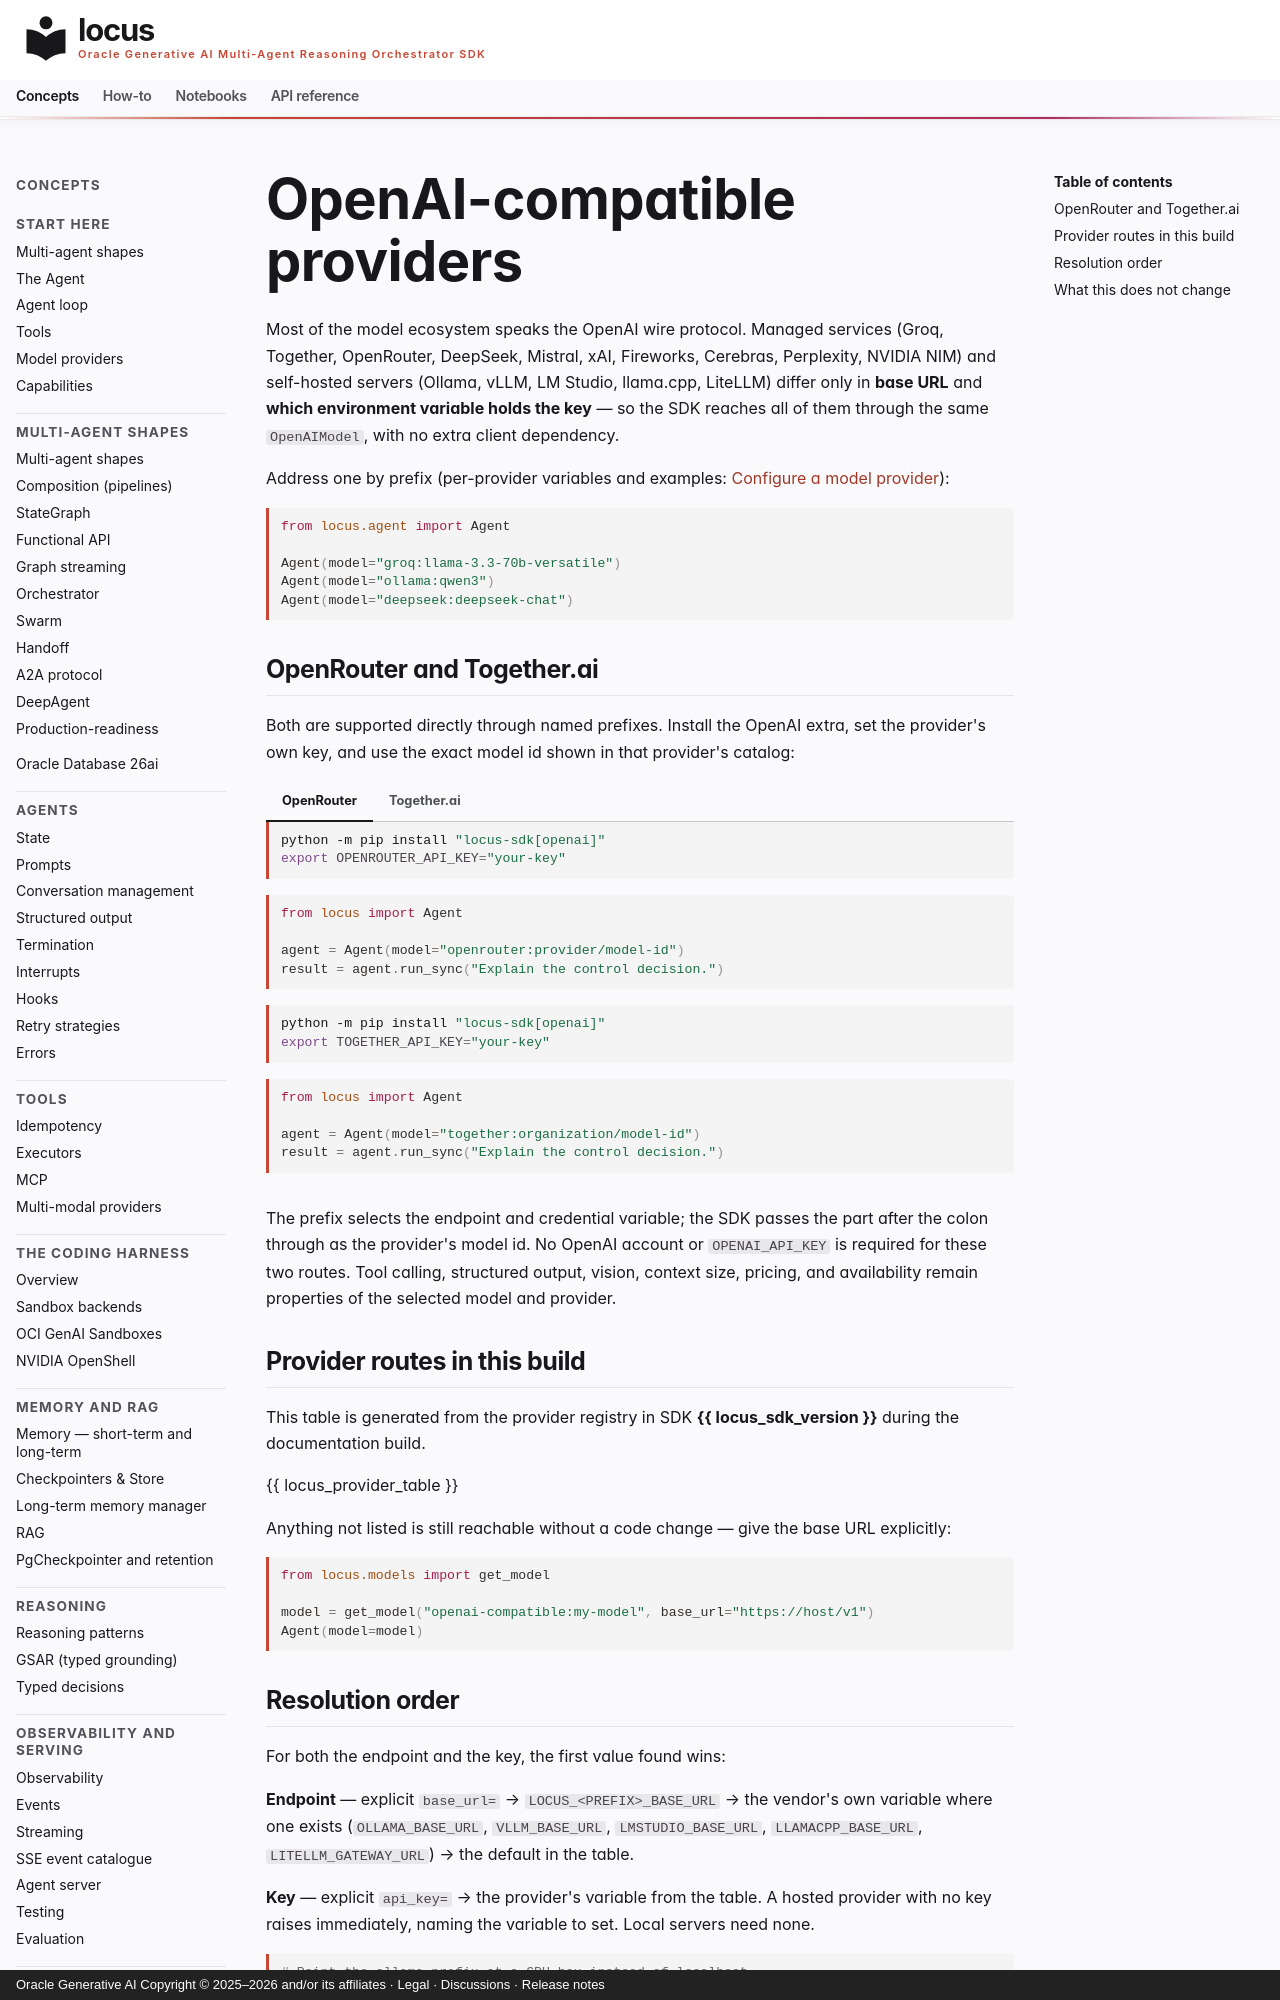

repository: oracle/locus · page: concepts/providers/openai-compatible/index.html · generator: mkdocs · copyright: Oracle Generative AI Copyright © 2025–2026 and/or its affiliates · Legal · Discussions · Release notes

# OpenAI-compatible providers

Most of the model ecosystem speaks the OpenAI wire protocol. Managed
services (Groq, Together, OpenRouter, DeepSeek, Mistral, xAI, Fireworks,
Cerebras, Perplexity, NVIDIA NIM) and self-hosted servers (Ollama, vLLM,
LM Studio, llama.cpp, LiteLLM) differ only in **base URL** and **which
environment variable holds the key** — so the SDK reaches all of them through
the same `OpenAIModel`, with no extra client dependency.

Address one by prefix (per-provider variables and examples:
[Configure a model provider](../../how-to/configure-providers.md)):

```python
from locus.agent import Agent

Agent(model="groq:llama-3.3-70b-versatile")
Agent(model="ollama:qwen3")
Agent(model="deepseek:deepseek-chat")
```

## OpenRouter and Together.ai

Both are supported directly through named prefixes. Install the OpenAI extra,
set the provider's own key, and use the exact model id shown in that provider's
catalog:

=== "OpenRouter"

    ```bash
    python -m pip install "locus-sdk[openai]"
    export OPENROUTER_API_KEY="your-key"
    ```

    ```python
    from locus import Agent

    agent = Agent(model="openrouter:provider/model-id")
    result = agent.run_sync("Explain the control decision.")
    ```

=== "Together.ai"

    ```bash
    python -m pip install "locus-sdk[openai]"
    export TOGETHER_API_KEY="your-key"
    ```

    ```python
    from locus import Agent

    agent = Agent(model="together:organization/model-id")
    result = agent.run_sync("Explain the control decision.")
    ```

The prefix selects the endpoint and credential variable; the SDK passes the part
after the colon through as the provider's model id. No OpenAI account or
`OPENAI_API_KEY` is required for these two routes. Tool calling, structured
output, vision, context size, pricing, and availability remain properties of
the selected model and provider.

## Provider routes in this build

This table is generated from the provider registry in SDK
**{{ locus_sdk_version }}** during the documentation build.

{{ locus_provider_table }}

Anything not listed is still reachable without a code change — give the base
URL explicitly:

```python
from locus.models import get_model

model = get_model("openai-compatible:my-model", base_url="https://host/v1")
Agent(model=model)
```

## Resolution order

For both the endpoint and the key, the first value found wins:

**Endpoint** — explicit `base_url=` → `LOCUS_<PREFIX>_BASE_URL` → the
vendor's own variable where one exists (`OLLAMA_BASE_URL`, `VLLM_BASE_URL`,
`LMSTUDIO_BASE_URL`, `LLAMACPP_BASE_URL`, `LITELLM_GATEWAY_URL`) → the
default in the table.

**Key** — explicit `api_key=` → the provider's variable from the table. A
hosted provider with no key raises immediately, naming the variable to set.
Local servers need none.

```bash
# Point the ollama prefix at a GPU box instead of localhost
export LOCUS_OLLAMA_BASE_URL=http://gpu-box:11434/v1
```

!!! note "Passing configuration inline"
    `AgentConfig` rejects unknown keyword arguments, so
    `Agent(model="groq:x", api_key=...)` raises. Build the model first when
    the configuration is not in the environment:

    ```python
    Agent(model=get_model("groq:llama-3.3-70b", api_key="..."))
    ```
